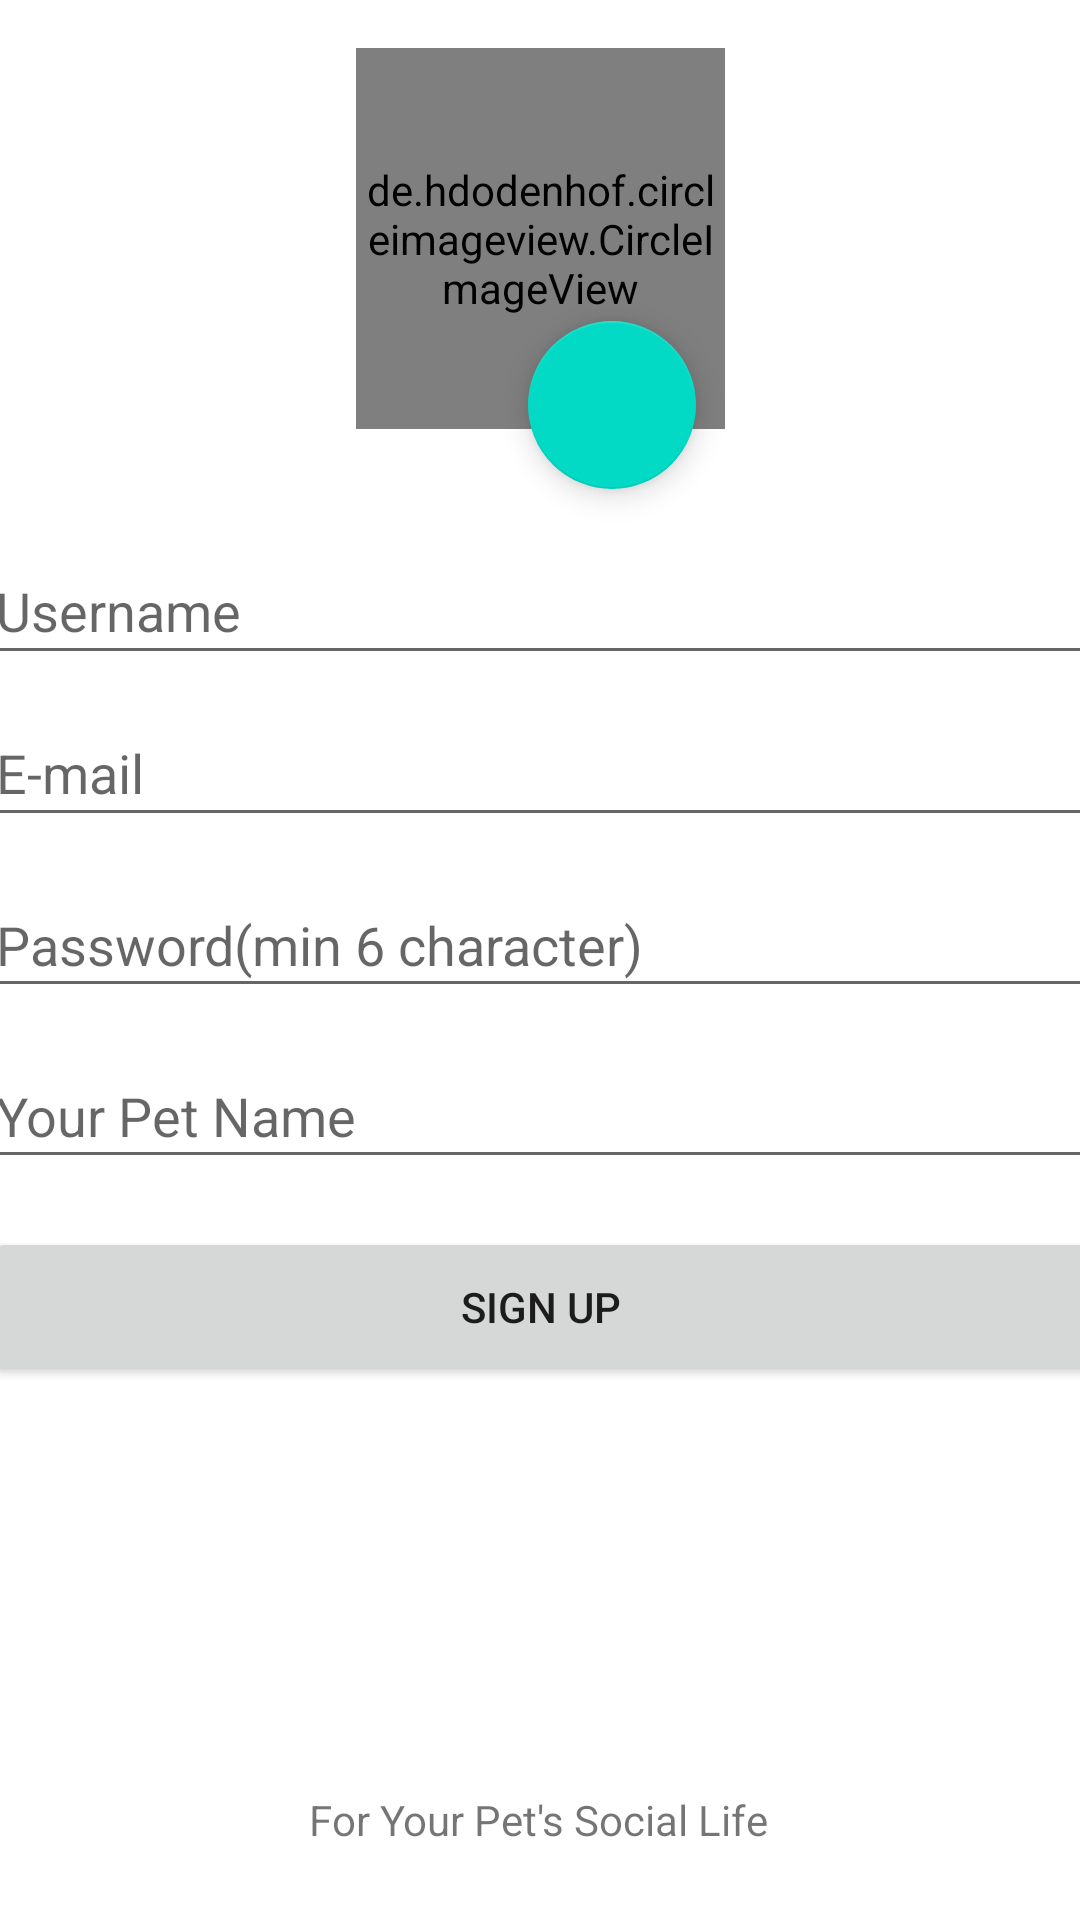

Layout XML and referenced resources for this Android screen:
<!-- AndroidManifest.xml: application theme Theme.PetSocialClub -->
<!-- res/layout/fragment_sign_up.xml -->
<?xml version="1.0" encoding="utf-8"?>
<androidx.constraintlayout.widget.ConstraintLayout xmlns:android="http://schemas.android.com/apk/res/android"
    xmlns:app="http://schemas.android.com/apk/res-auto"
    xmlns:tools="http://schemas.android.com/tools"
    android:layout_width="match_parent"
    android:layout_height="match_parent"
    tools:context=".loginandsign.MainFragment">


    <EditText
        android:id="@+id/userNameET"
        android:layout_width="372dp"
        android:layout_height="46dp"
        android:layout_marginTop="36dp"
        android:ems="10"
        android:hint="Username"
        android:inputType="textPersonName"
        app:layout_constraintEnd_toEndOf="parent"
        app:layout_constraintHorizontal_bias="0.487"
        app:layout_constraintStart_toStartOf="parent"
        app:layout_constraintTop_toBottomOf="@+id/signImageView" />

    <EditText
        android:id="@+id/passwordSign"
        android:layout_width="372dp"
        android:layout_height="45dp"
        android:layout_marginTop="12dp"
        android:ems="10"
        android:hint="Password(min 6 character)"
        android:inputType="textPassword"
        app:layout_constraintEnd_toEndOf="parent"
        app:layout_constraintHorizontal_bias="0.487"
        app:layout_constraintStart_toStartOf="parent"
        app:layout_constraintTop_toBottomOf="@+id/userSign" />

    <EditText
        android:id="@+id/userSign"
        android:layout_width="372dp"
        android:layout_height="46dp"
        android:layout_marginTop="8dp"
        android:ems="10"
        android:hint="E-mail"
        android:inputType="textPersonName"
        app:layout_constraintEnd_toEndOf="parent"
        app:layout_constraintHorizontal_bias="0.487"
        app:layout_constraintStart_toStartOf="parent"
        app:layout_constraintTop_toBottomOf="@+id/userNameET" />

    <Button
        android:id="@+id/signUpButton"
        android:layout_width="371dp"
        android:layout_height="53dp"
        android:layout_marginTop="16dp"
        android:text="SIGN UP"
        app:layout_constraintEnd_toEndOf="parent"
        app:layout_constraintStart_toStartOf="parent"
        app:layout_constraintTop_toBottomOf="@+id/petName" />

    <EditText
        android:id="@+id/petName"
        android:layout_width="372dp"
        android:layout_height="45dp"
        android:layout_marginTop="12dp"
        android:ems="10"
        android:hint="Your Pet Name"
        app:layout_constraintEnd_toEndOf="parent"
        app:layout_constraintHorizontal_bias="0.487"
        app:layout_constraintStart_toStartOf="parent"
        app:layout_constraintTop_toBottomOf="@+id/passwordSign" />

    <TextView
        android:id="@+id/textView2"
        android:layout_width="wrap_content"
        android:layout_height="wrap_content"
        android:layout_marginBottom="24dp"
        android:text="For Your Pet's Social Life"
        app:layout_constraintBottom_toBottomOf="parent"
        app:layout_constraintEnd_toEndOf="parent"
        app:layout_constraintHorizontal_bias="0.498"
        app:layout_constraintStart_toStartOf="parent" />


    <de.hdodenhof.circleimageview.CircleImageView
        android:id="@+id/signImageView"
        android:layout_width="123dp"
        android:layout_height="127dp"
        android:layout_marginTop="16dp"
        android:src="@drawable/logo"
        app:civ_border_color="#FF000000"
        app:civ_border_width="2dp"
        app:layout_constraintEnd_toEndOf="parent"
        app:layout_constraintHorizontal_bias="0.5"
        app:layout_constraintStart_toStartOf="parent"
        app:layout_constraintTop_toTopOf="parent" />

    <com.google.android.material.floatingactionbutton.FloatingActionButton
        android:id="@+id/selectPhotoFAB"
        android:layout_width="wrap_content"
        android:layout_height="wrap_content"
        android:layout_marginEnd="128dp"
        android:layout_marginBottom="16dp"
        android:clickable="true"
        android:src="@drawable/add_photo_icon"
        app:layout_constraintBottom_toTopOf="@+id/userNameET"
        app:layout_constraintEnd_toEndOf="parent" />

</androidx.constraintlayout.widget.ConstraintLayout>
<!-- resources referenced by this layout -->
<resources>
  <!-- drawable logo: jpg bitmap (drawable, 55201 bytes) -->
  <style name="Theme.PetSocialClub" parent="Theme.MaterialComponents.DayNight.DarkActionBar">
          
          <item name="colorPrimary">@color/purple_500</item>
          <item name="colorPrimaryVariant">@color/purple_700</item>
          <item name="colorOnPrimary">@color/white</item>
          
          <item name="colorSecondary">@color/teal_200</item>
          <item name="colorSecondaryVariant">@color/teal_700</item>
          <item name="colorOnSecondary">@color/black</item>
          
          <item name="android:statusBarColor">?attr/colorPrimaryVariant</item>
          
      </style>
  <!-- not gathered from this repository: default colours our renderer supplied (Android Studio template values) -->
  <color name="purple_500">#FF6200EE</color>
  <color name="purple_700">#FF3700B3</color>
  <color name="teal_200">#FF03DAC5</color>
  <color name="teal_700">#FF018786</color>
  <color name="black">#FF000000</color>
  <color name="white">#FFFFFFFF</color>
</resources>
